4-way image classification set "fp2" from GitHub (KeshavRathii/Tomato-leaf-disease-detection-using-ViT); label vocabulary: tomato brown spots, tomato blight leaf, tomato healthy, tomato leaf yellow virus.

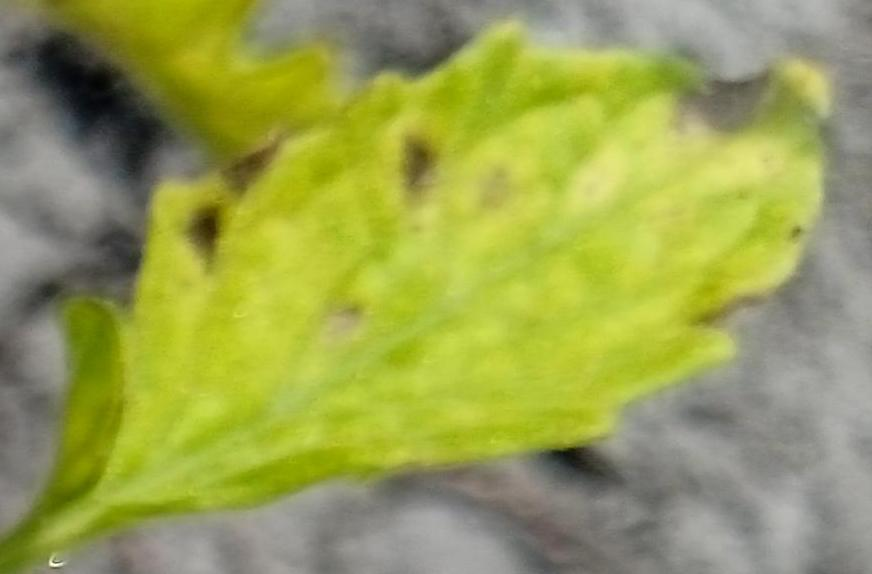
Label: tomato brown spots

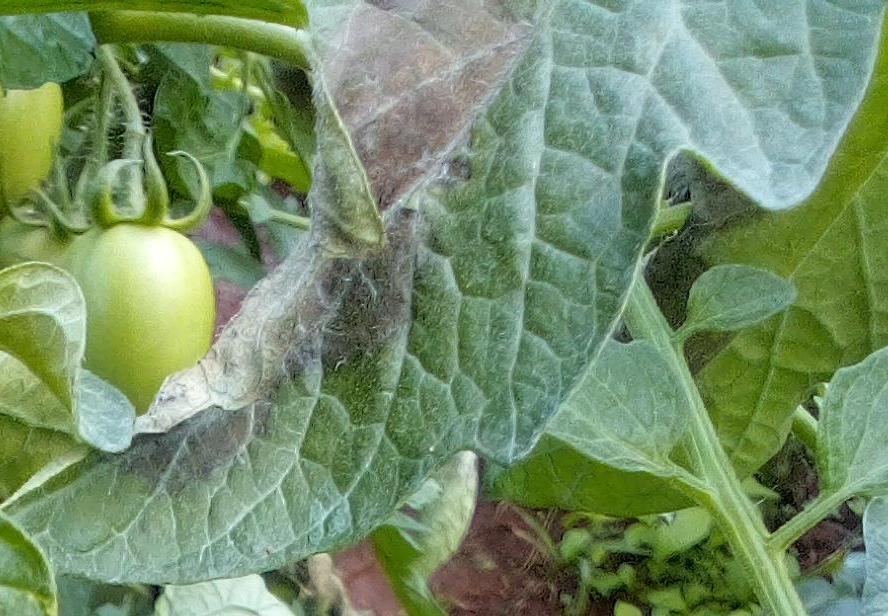
Label: tomato blight leaf

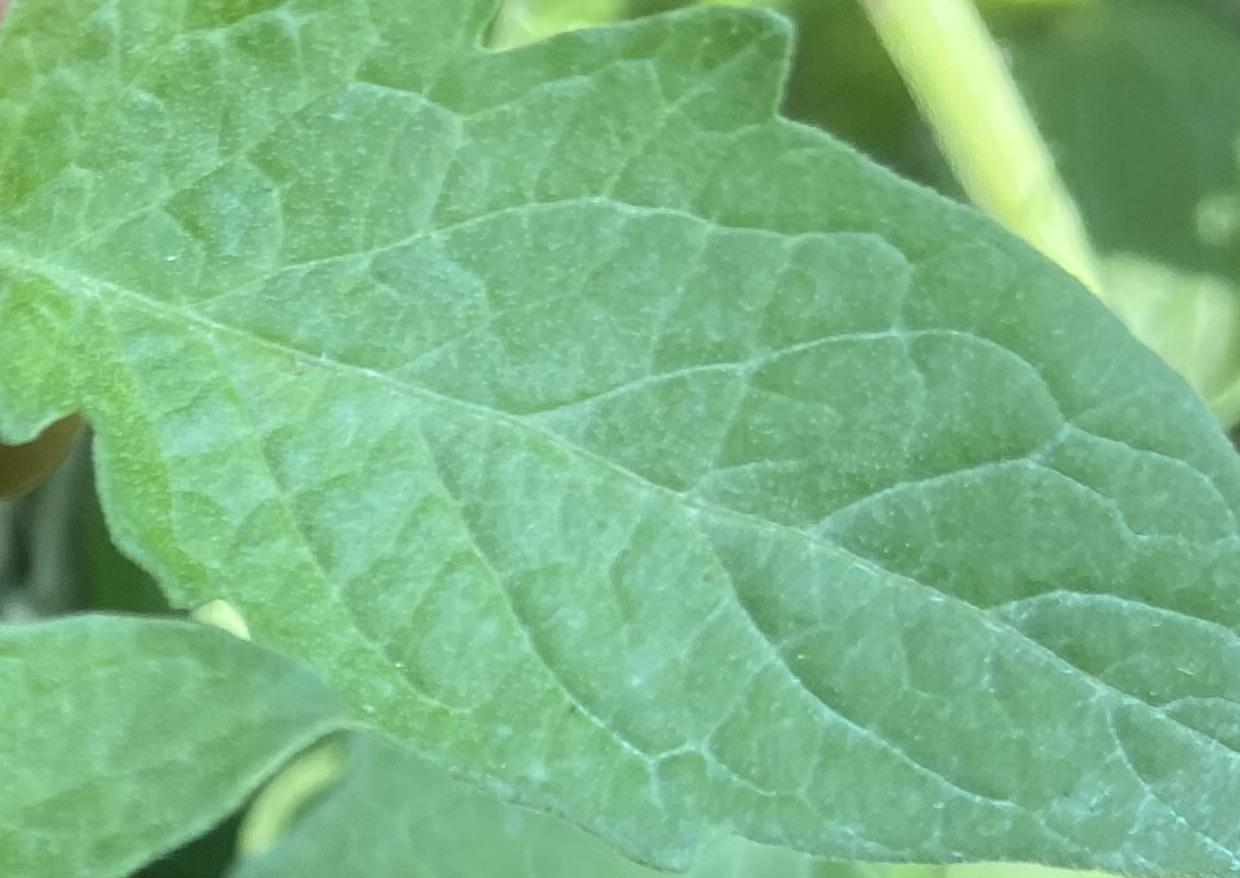
Label: tomato healthy

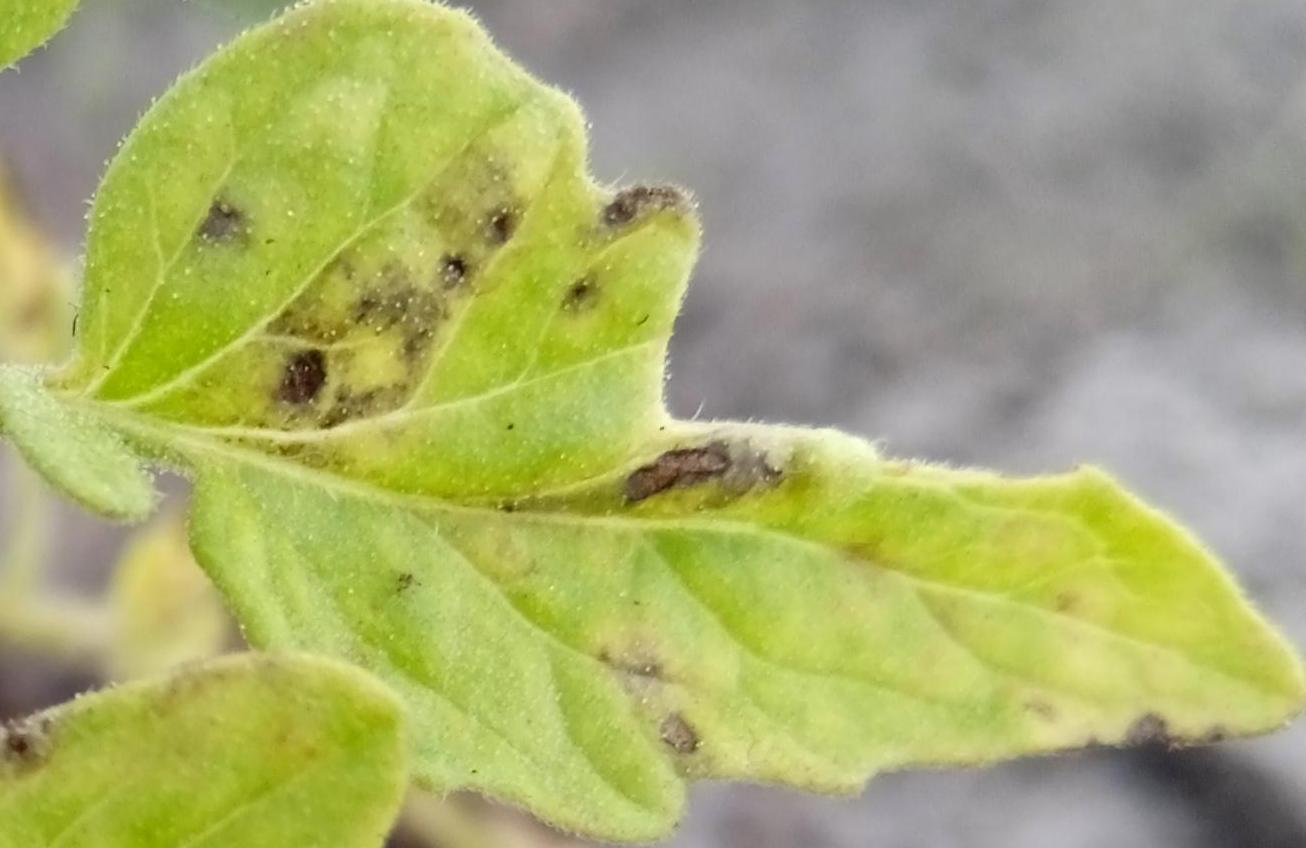
Label: tomato brown spots

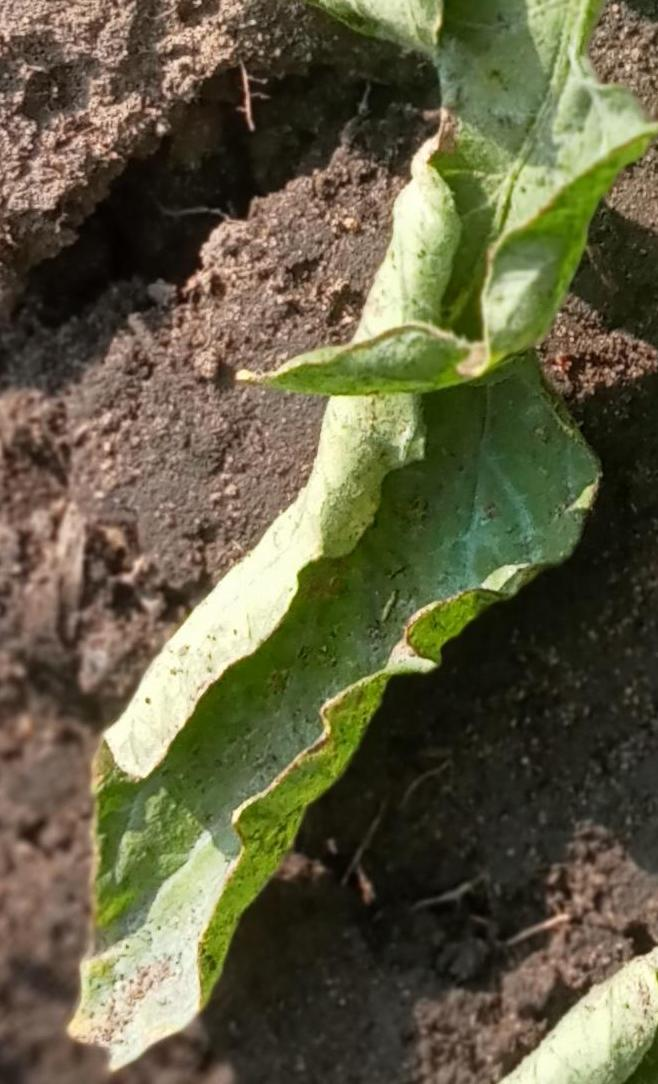
Label: tomato leaf yellow virus

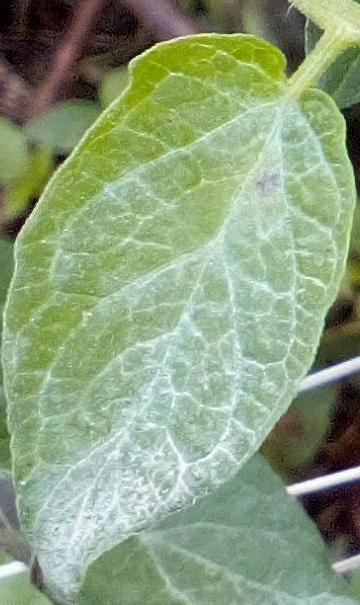
Label: tomato healthy
